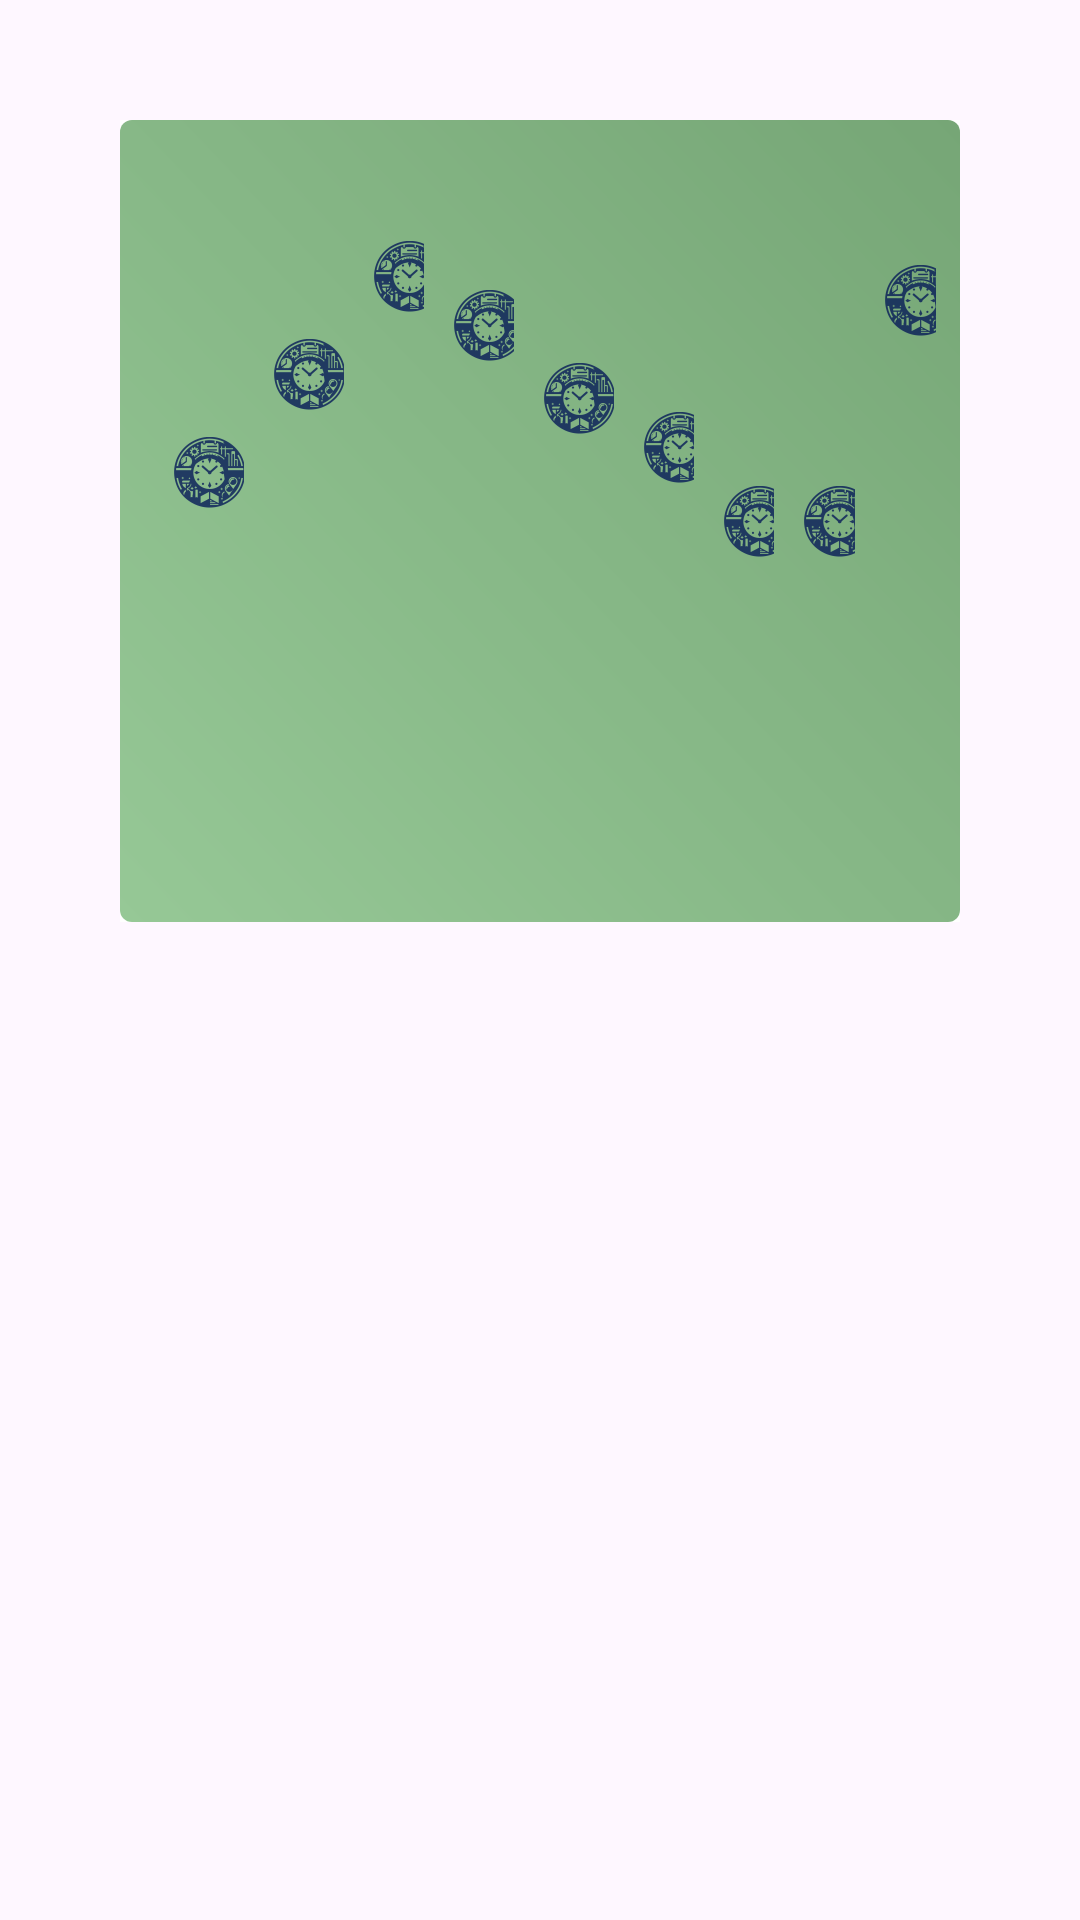

Layout XML and referenced resources for this Android screen:
<!-- AndroidManifest.xml: application theme Theme.TimeVision_Application -->
<!-- res/layout/timesheetlayout.xml -->
<?xml version="1.0" encoding="utf-8"?>
<ScrollView xmlns:android="http://schemas.android.com/apk/res/android"
    xmlns:app="http://schemas.android.com/apk/res-auto"
    android:layout_width="match_parent"
    android:layout_height="match_parent">

  <TableLayout
    android:id="@+id/tableLayout"
    android:layout_width="match_parent"
    android:layout_height="wrap_content"
    android:layout_margin="40dp"
    android:background="@color/white">


        <TableRow
            android:layout_width="match_parent"
            android:layout_height="86dp"
            android:background="@drawable/header_row_background">

            <TextView
                android:layout_width="0dp"
                android:layout_height="wrap_content"
                android:layout_weight="5"
                android:gravity="center_horizontal"
                android:padding="10sp"
                android:text="Project name"
                android:textSize="14sp"
                android:typeface="monospace"
                app:drawableLeftCompat="@drawable/text_icon" />

            <TextView
                android:layout_width="0dp"
                android:layout_height="wrap_content"
                android:layout_weight="5"
                android:gravity="center_horizontal"
                android:padding="10sp"
                android:text="Category"
                android:textSize="14sp"
                android:typeface="monospace"
                app:drawableLeftCompat="@drawable/text_icon" />

            <TextView
                android:layout_width="0dp"
                android:layout_height="wrap_content"
                android:layout_weight="4"
                android:gravity="center_horizontal"
                android:padding="10sp"
                android:text="Date"
                android:textSize="14sp"
                android:typeface="monospace"
                app:drawableLeftCompat="@drawable/text_icon" />

            <TextView
                android:layout_width="0dp"
                android:layout_height="wrap_content"
                android:layout_weight="4.5"
                android:gravity="center_horizontal"
                android:padding="10sp"
                android:text="Status"
                android:textSize="14sp"
                android:typeface="monospace"
                app:drawableLeftCompat="@drawable/text_icon" />

            <TextView
                android:layout_width="0dp"
                android:layout_height="wrap_content"
                android:layout_weight="5"
                android:gravity="center_horizontal"
                android:padding="10sp"
                android:text="Start/end"
                android:textSize="14sp"
                android:typeface="monospace"
                app:drawableLeftCompat="@drawable/text_icon" />

            <TextView
                android:layout_width="0dp"
                android:layout_height="wrap_content"
                android:layout_weight="4"
                android:gravity="center_horizontal"
                android:padding="10sp"
                android:text="Total hours"
                android:textSize="14sp"
                android:typeface="monospace"
                app:drawableLeftCompat="@drawable/text_icon" />

            <TextView
                android:layout_width="0dp"
                android:layout_height="wrap_content"
                android:layout_weight="4"
                android:gravity="center_horizontal"
                android:padding="10sp"
                android:text="Min daily goal"
                android:textSize="14sp"
                android:typeface="monospace"
                app:drawableLeftCompat="@drawable/text_icon" />

            <TextView
                android:layout_width="0dp"
                android:layout_height="wrap_content"
                android:layout_weight="4"
                android:gravity="center_horizontal"
                android:padding="10sp"
                android:text="Max daily goal"
                android:textSize="14sp"
                android:typeface="monospace"
                app:drawableLeftCompat="@drawable/text_icon" />

            <TextView
                android:layout_width="0dp"
                android:layout_height="wrap_content"
                android:layout_weight="4"
                android:gravity="center_horizontal"
                android:padding="10sp"
                android:text="Photo"
                android:textSize="14sp"
                android:typeface="monospace"
                app:drawableLeftCompat="@drawable/text_icon" />

        </TableRow>
    </TableLayout>

</ScrollView>
<!-- resources referenced by this layout -->
<resources>
  <!-- drawable header_row_background (drawable) -->
  <?xml version="1.0" encoding="utf-8"?>
  <shape xmlns:android="http://schemas.android.com/apk/res/android">
      <solid android:color="@color/colorGreen" />
      <corners android:radius="4dp" />
      <padding
          android:bottom="8dp"
          android:left="8dp"
          android:right="8dp"
          android:top="8dp" />
      <gradient
          android:angle="45"
          android:endColor="#76a676"
          android:startColor="#96c896" />
  </shape>
  <!-- drawable text_icon: png bitmap (drawable-hdpi, 507 bytes) -->
  <style name="Theme.TimeVision_Application" parent="Base.Theme.TimeVision_Application" />
  <style name="Base.Theme.TimeVision_Application" parent="Theme.Material3.DayNight.NoActionBar">
          
      </style>
  <!-- not gathered from this repository: default colours our renderer supplied (Android Studio template values) -->
  <color name="white">#FFFFFFFF</color>
</resources>
